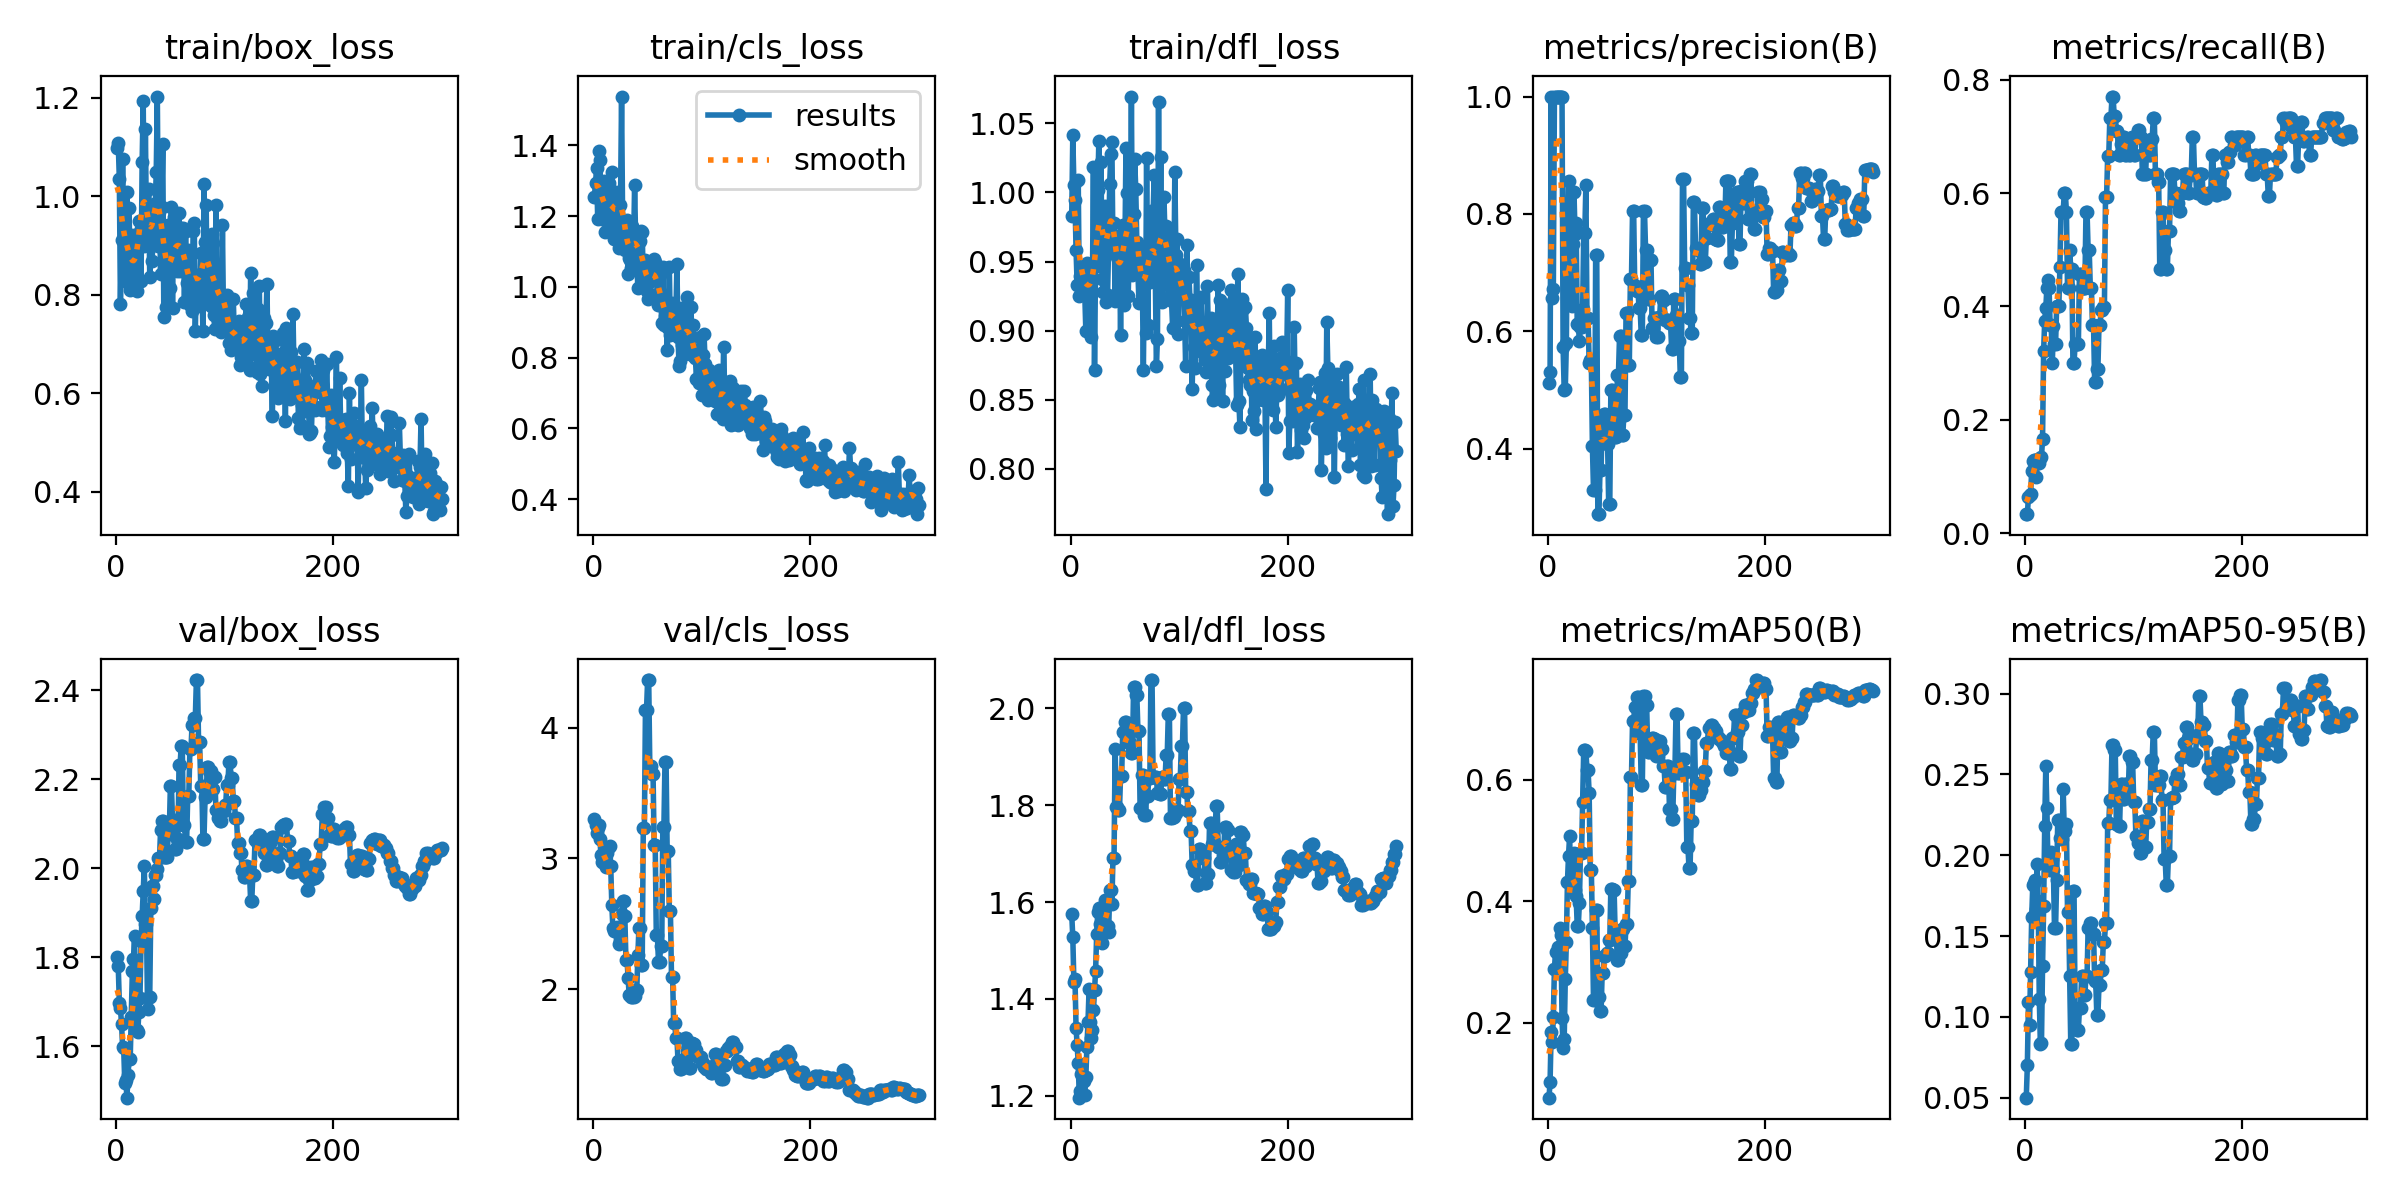

The data file committed next to this chart (first rows):
epoch, time, train/box_loss, train/cls_loss, train/dfl_loss, metrics/precision(B), metrics/recall(B), metrics/mAP50(B), metrics/mAP50-95(B), val/box_loss, val/cls_loss, val/dfl_loss, lr/pg0, lr/pg1, lr/pg2
1, 1.399, 1.098, 1.255, 0.9826, 0.5115, 0.03333, 0.07664, 0.05002, 1.801, 3.303, 1.575, 2e-05, 2e-05, 2e-05
2, 3.39, 1.108, 1.294, 1.041, 0.5301, 0.03333, 0.1027, 0.07008, 1.779, 3.254, 1.527, 5.9802e-05, 5.9802e-05, 5.9802e-05
3, 5.105, 1.035, 1.334, 1.005, 1, 0.06339, 0.185, 0.1092, 1.698, 3.197, 1.434, 9.934e-05, 9.934e-05, 9.934e-05
4, 6.8, 0.7817, 1.19, 0.9946, 0.6571, 0.06667, 0.1674, 0.09518, 1.686, 3.231, 1.442, 0.0001386, 0.0001386, 0.0001386
5, 8.441, 0.9114, 1.385, 0.9582, 0.6718, 0.0687, 0.2091, 0.1278, 1.65, 3.259, 1.341, 0.0001776, 0.0001776, 0.0001776
6, 10.11, 1.076, 1.358, 0.9333, 1, 0.1096, 0.2887, 0.1615, 1.599, 3.149, 1.304, 0.0002164, 0.0002164, 0.0002164
7, 11.78, 0.934, 1.24, 1.009, 1, 0.1274, 0.3159, 0.1817, 1.597, 3.026, 1.268, 0.0002549, 0.0002549, 0.0002549
8, 13.45, 0.8352, 1.192, 0.9251, 1, 0.1289, 0.2903, 0.183, 1.518, 2.974, 1.196, 0.0002931, 0.0002931, 0.0002931
9, 15.12, 0.8425, 1.213, 0.9395, 1, 0.129, 0.3237, 0.1848, 1.523, 3.005, 1.21, 0.000331, 0.000331, 0.000331
10, 16.87, 1.009, 1.3, 0.9455, 1, 0.09868, 0.3178, 0.1669, 1.484, 3.007, 1.246, 0.0003687, 0.0003687, 0.0003687
11, 18.51, 0.8241, 1.154, 0.9415, 1, 0.1255, 0.3554, 0.1945, 1.536, 2.955, 1.237, 0.0004061, 0.0004061, 0.0004061
12, 20.14, 0.9765, 1.216, 0.9457, 1, 0.1303, 0.3441, 0.1717, 1.57, 2.933, 1.23, 0.0004433, 0.0004433, 0.0004433
13, 21.79, 0.8107, 1.211, 0.9275, 1, 0.123, 0.2077, 0.1111, 1.57, 3.04, 1.202, 0.0004802, 0.0004802, 0.0004802
14, 23.46, 0.8215, 1.293, 0.9, 0.5724, 0.1333, 0.1577, 0.08304, 1.665, 3.085, 1.239, 0.0005168, 0.0005168, 0.0005168
15, 25.31, 0.9221, 1.254, 0.9488, 0.5004, 0.1336, 0.1724, 0.08366, 1.768, 3.098, 1.301, 0.0005532, 0.0005532, 0.0005532
16, 27.09, 0.8586, 1.17, 0.9467, 0.5007, 0.1667, 0.2712, 0.1314, 1.796, 2.943, 1.353, 0.0005893, 0.0005893, 0.0005893
17, 28.77, 0.8226, 1.324, 0.9385, 0.5797, 0.3222, 0.3335, 0.1686, 1.847, 2.643, 1.421, 0.0006252, 0.0006252, 0.0006252
18, 30.47, 0.8793, 1.232, 0.9273, 0.7892, 0.3749, 0.4313, 0.2184, 1.715, 2.467, 1.352, 0.0006607, 0.0006607, 0.0006607
19, 32.23, 0.8086, 1.135, 0.8953, 0.8562, 0.3972, 0.475, 0.2555, 1.636, 2.445, 1.319, 0.000696, 0.000696, 0.000696
20, 34.01, 0.9221, 1.199, 0.9273, 0.6953, 0.4333, 0.5073, 0.2291, 1.631, 2.464, 1.336, 0.0007311, 0.0007311, 0.0007311
21, 35.73, 0.9492, 1.267, 1.018, 0.6905, 0.4466, 0.4282, 0.1932, 1.678, 2.469, 1.378, 0.0007659, 0.0007659, 0.0007659
22, 37.37, 0.9293, 1.217, 0.8715, 0.6426, 0.4333, 0.4345, 0.2004, 1.709, 2.476, 1.418, 0.0008004, 0.0008004, 0.0008004
23, 39.05, 0.8284, 1.204, 0.9504, 0.7487, 0.3667, 0.4577, 0.191, 1.835, 2.428, 1.458, 0.0008347, 0.0008347, 0.0008347
24, 40.81, 1.069, 1.111, 0.9469, 0.8381, 0.3667, 0.4789, 0.2021, 1.892, 2.343, 1.533, 0.0008687, 0.0008687, 0.0008687
25, 42.47, 1.193, 1.232, 1.002, 0.7661, 0.3, 0.4178, 0.1977, 1.949, 2.376, 1.579, 0.0009024, 0.0009024, 0.0009024
26, 44.17, 0.8991, 1.538, 1.038, 0.7852, 0.3656, 0.4086, 0.1909, 2.004, 2.571, 1.588, 0.0009359, 0.0009359, 0.0009359
27, 45.88, 1.137, 1.17, 0.9872, 0.6118, 0.3333, 0.3599, 0.155, 1.873, 2.677, 1.555, 0.0009691, 0.0009691, 0.0009691
28, 48.13, 0.9258, 1.174, 1.022, 0.6118, 0.3333, 0.3599, 0.155, 1.873, 2.677, 1.555, 0.001002, 0.001002, 0.001002
29, 50.53, 0.9012, 1.105, 0.9373, 0.5828, 0.4, 0.3968, 0.1849, 1.684, 2.556, 1.515, 0.001035, 0.001035, 0.001035
30, 52.28, 1.016, 1.132, 0.9279, 0.6076, 0.4, 0.4794, 0.2217, 1.71, 2.225, 1.556, 0.001067, 0.001067, 0.001067
31, 54.29, 0.8365, 1.189, 0.9797, 0.6076, 0.4, 0.4794, 0.2217, 1.71, 2.225, 1.556, 0.001099, 0.001099, 0.001099
32, 56.29, 0.9284, 1.038, 0.9904, 0.6376, 0.4692, 0.5637, 0.2107, 1.91, 2.086, 1.604, 0.001131, 0.001131, 0.001131
33, 58.2, 0.8689, 1.082, 0.9209, 0.7677, 0.5667, 0.649, 0.2099, 1.959, 1.952, 1.551, 0.001163, 0.001163, 0.001163
34, 60.11, 0.9002, 1.075, 0.926, 0.7677, 0.5667, 0.649, 0.2099, 1.959, 1.952, 1.551, 0.001194, 0.001194, 0.001194
35, 62.02, 0.9842, 1.052, 0.9611, 0.8499, 0.5664, 0.6462, 0.2412, 1.931, 1.94, 1.539, 0.001225, 0.001225, 0.001225
36, 63.78, 0.9739, 1.172, 1.006, 0.623, 0.6, 0.616, 0.2152, 1.985, 1.939, 1.625, 0.001256, 0.001256, 0.001256
37, 65.56, 1.049, 1.1, 1.028, 0.623, 0.6, 0.616, 0.2152, 1.985, 1.939, 1.625, 0.001287, 0.001287, 0.001287
38, 67.33, 1.203, 1.287, 1.036, 0.5461, 0.5667, 0.5775, 0.2193, 1.999, 1.946, 1.595, 0.001317, 0.001317, 0.001317
39, 69.03, 0.8984, 1.127, 0.9569, 0.5501, 0.4333, 0.4517, 0.1651, 2.022, 1.993, 1.691, 0.001347, 0.001347, 0.001347
40, 70.78, 0.9674, 1.076, 0.9781, 0.5501, 0.4333, 0.4517, 0.1651, 2.022, 1.993, 1.691, 0.001377, 0.001377, 0.001377
41, 72.47, 0.8429, 0.9953, 0.9211, 0.404, 0.5, 0.3556, 0.1254, 2.086, 2.257, 1.916, 0.001406, 0.001406, 0.001406
42, 74.22, 0.9786, 1.128, 0.9618, 0.3299, 0.4667, 0.2373, 0.08328, 2.106, 2.47, 1.796, 0.001435, 0.001435, 0.001435
43, 76.05, 1.106, 1.129, 0.9535, 0.3299, 0.4667, 0.2373, 0.08328, 2.106, 2.47, 1.796, 0.001464, 0.001464, 0.001464
44, 77.84, 0.7551, 1.159, 0.9248, 0.7296, 0.3, 0.3862, 0.1782, 2.026, 2.185, 1.789, 0.001493, 0.001493, 0.001493
45, 79.72, 0.9041, 1.154, 0.9686, 0.7296, 0.3, 0.3862, 0.1782, 2.026, 2.185, 1.789, 0.001522, 0.001522, 0.001522
46, 81.56, 0.775, 1.017, 0.8965, 0.288, 0.3333, 0.243, 0.1041, 2.026, 3.229, 1.861, 0.00155, 0.00155, 0.00155
47, 83.34, 0.847, 1.013, 0.9689, 0.288, 0.3333, 0.243, 0.1041, 2.026, 3.229, 1.861, 0.001578, 0.001578, 0.001578
48, 85.22, 0.9415, 1.075, 0.9768, 0.3642, 0.3333, 0.2193, 0.0921, 2.077, 4.136, 1.95, 0.001605, 0.001605, 0.001605
49, 87.11, 0.7765, 0.9893, 0.9186, 0.3642, 0.3333, 0.2193, 0.0921, 2.077, 4.136, 1.95, 0.001633, 0.001633, 0.001633
50, 89.11, 0.8131, 0.9655, 0.9584, 0.4462, 0.4568, 0.2815, 0.1053, 2.183, 4.364, 1.971, 0.00166, 0.00166, 0.00166
51, 91.18, 0.9785, 1.019, 1.032, 0.4462, 0.4568, 0.2815, 0.1053, 2.183, 4.364, 1.971, 0.00167, 0.00167, 0.00167
52, 93.22, 0.7724, 1.038, 0.9998, 0.4589, 0.4333, 0.3097, 0.125, 2.108, 3.707, 1.936, 0.001663, 0.001663, 0.001663
53, 94.98, 0.9572, 1.017, 0.9247, 0.4589, 0.4333, 0.3097, 0.125, 2.108, 3.707, 1.936, 0.001657, 0.001657, 0.001657
54, 97.03, 0.931, 1.021, 0.9562, 0.4083, 0.4333, 0.3155, 0.1134, 2.042, 3.648, 1.927, 0.00165, 0.00165, 0.00165
55, 99.13, 0.9091, 1.059, 0.9591, 0.4083, 0.4333, 0.3155, 0.1134, 2.042, 3.648, 1.927, 0.001644, 0.001644, 0.001644
56, 101.1, 0.8475, 1.079, 1.069, 0.3051, 0.5667, 0.3358, 0.1253, 2.065, 3.101, 1.908, 0.001637, 0.001637, 0.001637
57, 103, 0.9013, 1.069, 0.9404, 0.3051, 0.5667, 0.3358, 0.1253, 2.065, 3.101, 1.908, 0.00163, 0.00163, 0.00163
58, 104.9, 0.966, 1.044, 0.984, 0.4997, 0.4994, 0.4207, 0.1548, 2.232, 2.414, 2.044, 0.001624, 0.001624, 0.001624
59, 106.6, 0.8479, 0.9807, 1.024, 0.4997, 0.4994, 0.4207, 0.1548, 2.232, 2.414, 2.044, 0.001617, 0.001617, 0.001617
60, 108.6, 0.9349, 0.9487, 1.002, 0.4592, 0.4333, 0.4187, 0.1579, 2.275, 2.209, 2.026, 0.001611, 0.001611, 0.001611
... 240 more rows
